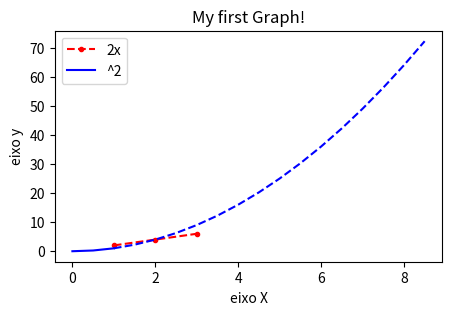

This chart was generated by the following Python code:
import matplotlib.pyplot as plt
import numpy as np
import pandas as pd

x = [1,2,3]
y = [2,4,6]

plt.figure(figsize=(5, 3), dpi=100)
#plt.plot(x, y, label='2x', color='red', linewidth='0.5', marker='.', linestyle='--')
plt.plot(x, y,'r.--', label='2x')

x2 = np.arange(0, 9, 0.5)
y2 = x2**2
plt.plot(x2[:3], y2[:3], 'b-', label='^2')
plt.plot(x2[2:], y2[2:], 'b--')

plt.title("My first Graph!")
plt.xlabel("eixo X")
plt.ylabel("eixo y")

#plt.xticks([1,2,3,4,5,6,7,8,9,])
#plt.yticks([1,2,3,4,5,6,7,8,9,])

plt.legend()

plt.savefig('mygraph.png', dpi=500)

plt.show()